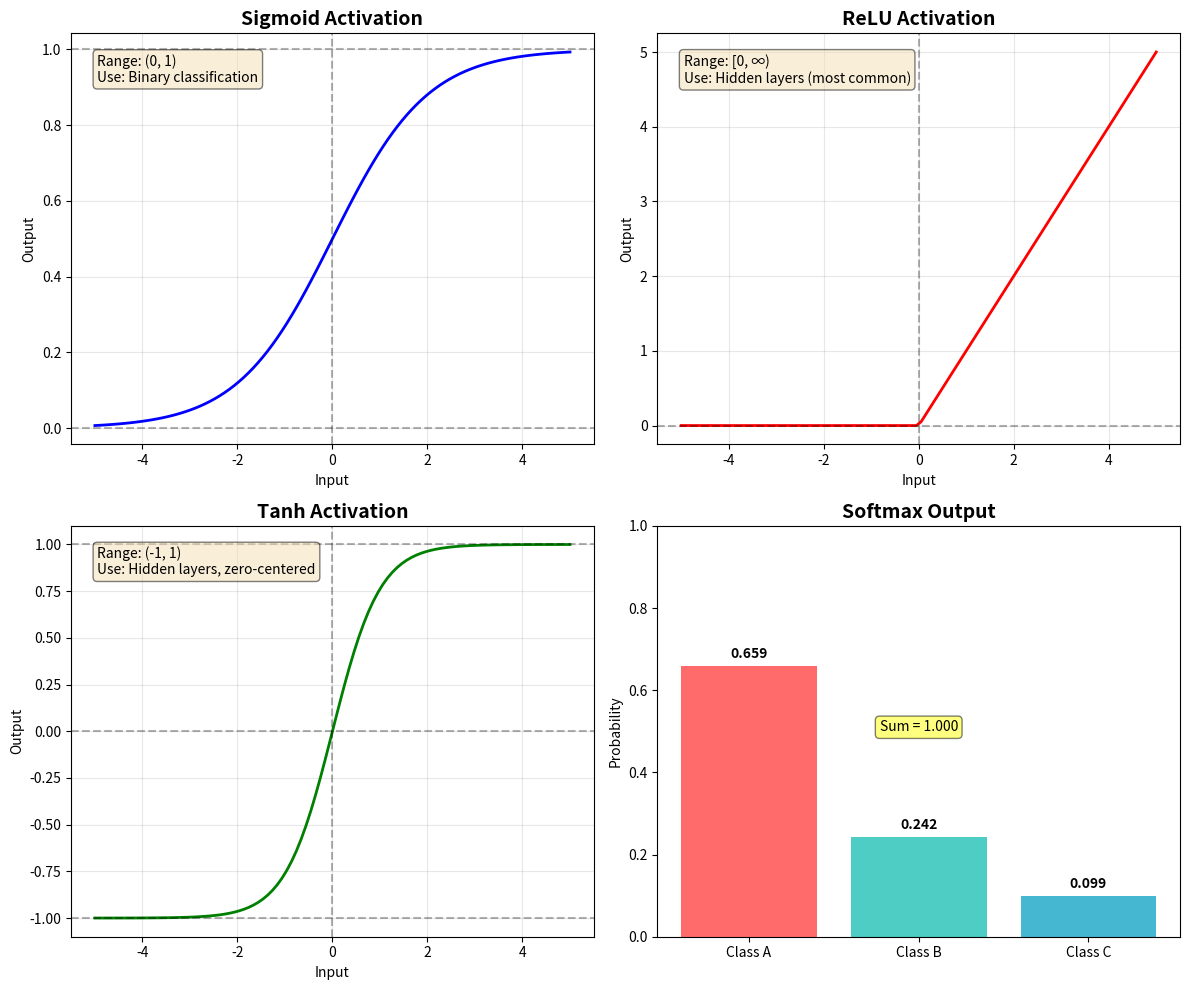

The matplotlib source for this figure:
"""
Week 4: Slide 5 - Activation Functions

Description: 
    Complete implementation of common activation functions with visualization.
    Includes: Sigmoid, ReLU, Tanh, and Softmax.

Dependencies:
    - numpy
    - matplotlib

Usage:
    python slide05_activation_functions.py
"""

import numpy as np
from typing import Union
import matplotlib.pyplot as plt

def sigmoid(x: Union[float, np.ndarray]) -> Union[float, np.ndarray]:
    """
    Sigmoid (Logistic) activation function.
    
    Formula: σ(x) = 1 / (1 + e^(-x))
    
    Args:
        x: Input value(s)
    
    Returns:
        Output in range (0, 1)
    
    Use case: Output layer for binary classification
    Properties:
        - Smooth gradient
        - Output interpretable as probability
        - Suffers from vanishing gradient problem
    """
    return 1 / (1 + np.exp(-x))


def relu(x: Union[float, np.ndarray]) -> Union[float, np.ndarray]:
    """
    ReLU (Rectified Linear Unit) activation function.
    
    Formula: f(x) = max(0, x)
    
    Args:
        x: Input value(s)
    
    Returns:
        Output in range [0, ∞)
    
    Use case: Hidden layers (most popular choice)
    Advantages:
        - Computationally efficient
        - Avoids vanishing gradient problem
        - Sparse activation (many zeros)
    
    Disadvantage:
        - "Dead ReLU" problem when x < 0
    """
    return np.maximum(0, x)


def tanh(x: Union[float, np.ndarray]) -> Union[float, np.ndarray]:
    """
    Tanh (Hyperbolic Tangent) activation function.
    
    Formula: tanh(x) = (e^x - e^(-x)) / (e^x + e^(-x))
    
    Args:
        x: Input value(s)
    
    Returns:
        Output in range (-1, 1)
    
    Use case: Hidden layers, preferred over sigmoid
    Advantages:
        - Zero-centered output
        - Stronger gradients than sigmoid
    """
    return np.tanh(x)


def softmax(x: np.ndarray) -> np.ndarray:
    """
    Softmax activation function for multi-class classification.
    
    Formula: softmax(xᵢ) = e^xᵢ / Σⱼ e^xⱼ
    
    Args:
        x: Input vector or matrix (last dimension is classes)
    
    Returns:
        Probability distribution over classes (sums to 1)
    
    Use case: Output layer for multi-class classification
    Properties:
        - Outputs interpretable as probabilities
        - Numerically stable with max subtraction
    
    Example:
        >>> logits = np.array([2.0, 1.0, 0.1])
        >>> probs = softmax(logits)
        >>> print(probs)
        [0.659 0.242 0.099]
        >>> print(probs.sum())
        1.0
    """
    # Subtract max for numerical stability (prevents overflow)
    exp_x = np.exp(x - np.max(x, axis=-1, keepdims=True))
    return exp_x / np.sum(exp_x, axis=-1, keepdims=True)


# Demonstration and visualization of activation functions
if __name__ == "__main__":
    x = np.linspace(-5, 5, 100)
    
    print("Activation Function Examples:")
    print(f"sigmoid(0) = {sigmoid(0):.4f}")
    print(f"relu(-2) = {relu(-2):.4f}")
    print(f"tanh(0) = {tanh(0):.4f}")
    
    logits = np.array([2.0, 1.0, 0.1])
    probs = softmax(logits)
    print(f"softmax([2.0, 1.0, 0.1]) = {probs}")
    
    # Visualize activation functions
    fig, axes = plt.subplots(2, 2, figsize=(12, 10))
    
    # Sigmoid
    axes[0, 0].plot(x, sigmoid(x), 'b-', linewidth=2)
    axes[0, 0].axhline(y=0, color='k', linestyle='--', alpha=0.3)
    axes[0, 0].axhline(y=1, color='k', linestyle='--', alpha=0.3)
    axes[0, 0].axvline(x=0, color='k', linestyle='--', alpha=0.3)
    axes[0, 0].grid(True, alpha=0.3)
    axes[0, 0].set_title('Sigmoid Activation', fontsize=14, fontweight='bold')
    axes[0, 0].set_xlabel('Input')
    axes[0, 0].set_ylabel('Output')
    axes[0, 0].text(0.05, 0.95, 'Range: (0, 1)\nUse: Binary classification',
                    transform=axes[0, 0].transAxes, verticalalignment='top',
                    bbox=dict(boxstyle='round', facecolor='wheat', alpha=0.5))
    
    # ReLU
    axes[0, 1].plot(x, relu(x), 'r-', linewidth=2)
    axes[0, 1].axhline(y=0, color='k', linestyle='--', alpha=0.3)
    axes[0, 1].axvline(x=0, color='k', linestyle='--', alpha=0.3)
    axes[0, 1].grid(True, alpha=0.3)
    axes[0, 1].set_title('ReLU Activation', fontsize=14, fontweight='bold')
    axes[0, 1].set_xlabel('Input')
    axes[0, 1].set_ylabel('Output')
    axes[0, 1].text(0.05, 0.95, 'Range: [0, ∞)\nUse: Hidden layers (most common)',
                    transform=axes[0, 1].transAxes, verticalalignment='top',
                    bbox=dict(boxstyle='round', facecolor='wheat', alpha=0.5))
    
    # Tanh
    axes[1, 0].plot(x, tanh(x), 'g-', linewidth=2)
    axes[1, 0].axhline(y=0, color='k', linestyle='--', alpha=0.3)
    axes[1, 0].axhline(y=1, color='k', linestyle='--', alpha=0.3)
    axes[1, 0].axhline(y=-1, color='k', linestyle='--', alpha=0.3)
    axes[1, 0].axvline(x=0, color='k', linestyle='--', alpha=0.3)
    axes[1, 0].grid(True, alpha=0.3)
    axes[1, 0].set_title('Tanh Activation', fontsize=14, fontweight='bold')
    axes[1, 0].set_xlabel('Input')
    axes[1, 0].set_ylabel('Output')
    axes[1, 0].text(0.05, 0.95, 'Range: (-1, 1)\nUse: Hidden layers, zero-centered',
                    transform=axes[1, 0].transAxes, verticalalignment='top',
                    bbox=dict(boxstyle='round', facecolor='wheat', alpha=0.5))
    
    # Softmax visualization
    classes = ['Class A', 'Class B', 'Class C']
    logits_viz = np.array([2.0, 1.0, 0.1])
    probs_viz = softmax(logits_viz)
    
    axes[1, 1].bar(classes, probs_viz, color=['#FF6B6B', '#4ECDC4', '#45B7D1'])
    axes[1, 1].set_title('Softmax Output', fontsize=14, fontweight='bold')
    axes[1, 1].set_ylabel('Probability')
    axes[1, 1].set_ylim([0, 1])
    for i, (c, p) in enumerate(zip(classes, probs_viz)):
        axes[1, 1].text(i, p + 0.02, f'{p:.3f}', ha='center', fontweight='bold')
    axes[1, 1].text(0.5, 0.5, f'Sum = {probs_viz.sum():.3f}',
                    transform=axes[1, 1].transAxes, ha='center',
                    bbox=dict(boxstyle='round', facecolor='yellow', alpha=0.5))
    
    plt.tight_layout()
    plt.savefig('activation_functions.png', dpi=300, bbox_inches='tight')
    print("\n✓ Saved visualization to 'activation_functions.png'")
    plt.show()
